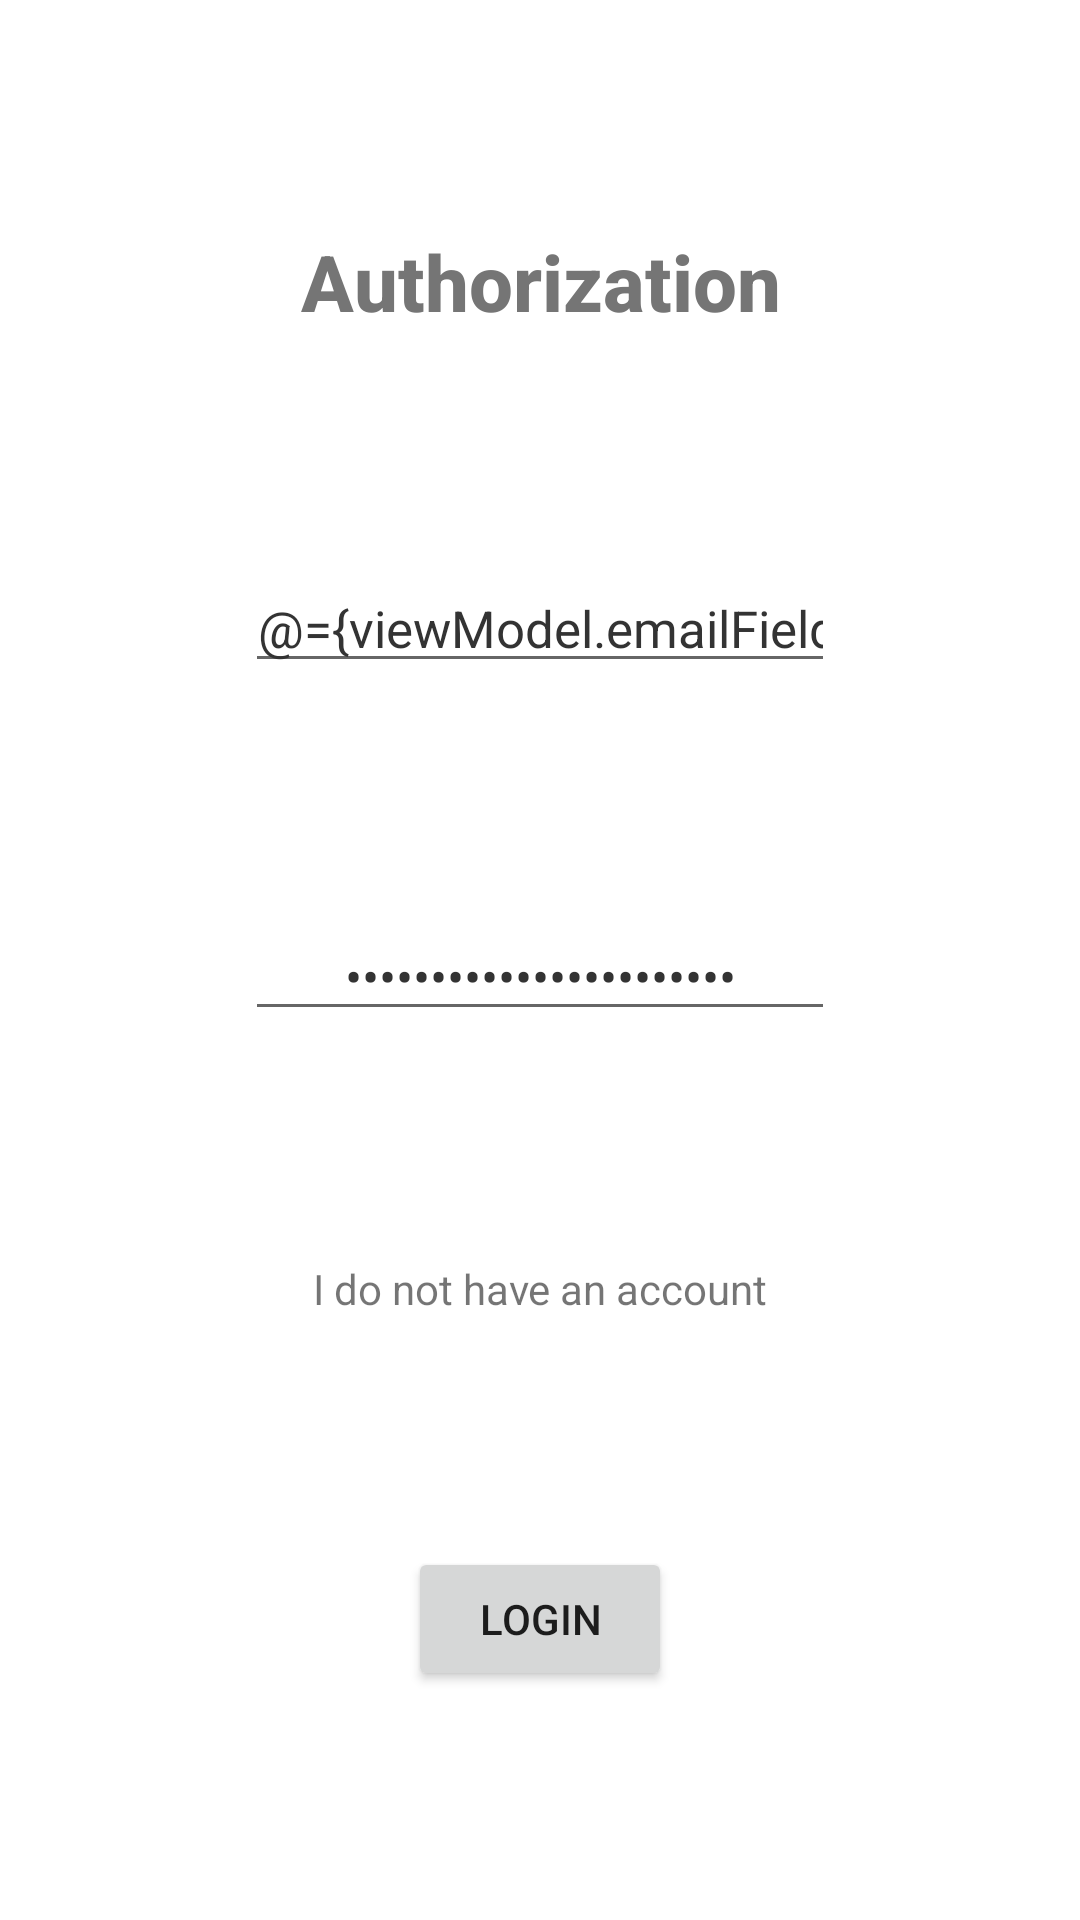

Produce the Android XML layout that renders to this screen, including the resource entries it uses.
<!-- AndroidManifest.xml: fallback theme Theme.MaterialComponents.DayNight.NoActionBar -->
<!-- res/layout/email_login_ui.xml -->
<?xml version="1.0" encoding="utf-8"?>
<layout xmlns:android="http://schemas.android.com/apk/res/android"
        xmlns:app="http://schemas.android.com/apk/res-auto"
        xmlns:tools="http://schemas.android.com/tools"
>
	<data>
		<variable
				name="viewModel"
				type="com.ancientlore.intercom.ui.auth.email.login.EmailLoginViewModel"/>
	</data>
	<androidx.constraintlayout.widget.ConstraintLayout
			android:layout_width="match_parent"
			android:layout_height="match_parent"
			android:clickable="true"
	>
		<TextView
				android:text="@string/login_form_title"
				android:layout_width="wrap_content"
				android:layout_height="wrap_content"
				android:id="@+id/titleView"
				app:layout_constraintTop_toTopOf="parent"
				app:layout_constraintStart_toStartOf="parent"
				app:layout_constraintEnd_toEndOf="parent"
				app:layout_constraintBottom_toTopOf="@+id/emailField"
				app:layout_constraintVertical_chainStyle="spread"
				style="@style/authTitle"/>
		<EditText
				android:layout_width="wrap_content"
				android:layout_height="wrap_content"
				android:inputType="textEmailAddress"
				android:ems="10"
				android:id="@+id/emailField"
				app:layout_constraintTop_toBottomOf="@+id/titleView"
				app:layout_constraintBottom_toTopOf="@+id/passField"
				app:layout_constraintStart_toStartOf="parent"
				app:layout_constraintEnd_toEndOf="parent"
				android:hint="@string/auth_email"
				android:text="@={viewModel.emailField}"
				style="@style/authField"/>
		<EditText
				android:layout_width="wrap_content"
				android:layout_height="wrap_content"
				android:inputType="textPassword"
				android:ems="10"
				android:id="@+id/passField"
				app:layout_constraintTop_toBottomOf="@+id/emailField"
				app:layout_constraintBottom_toTopOf="@+id/signupButton"
				app:layout_constraintStart_toStartOf="parent"
				app:layout_constraintEnd_toEndOf="parent"
				android:hint="@string/auth_password"
				android:text="@={viewModel.passField}"
				style="@style/authField"/>
		<TextView
				android:text="@string/goto_sighup_button"
				android:layout_width="wrap_content"
				android:layout_height="wrap_content"
				android:id="@+id/signupButton"
				app:layout_constraintTop_toBottomOf="@+id/passField"
				app:layout_constraintBottom_toTopOf="@+id/loginButton"
				app:layout_constraintStart_toStartOf="parent"
				app:layout_constraintEnd_toEndOf="parent"
				android:onClick="@{() -> viewModel.onSignupClicked()}"
		/>
		<Button
				android:text="@string/login"
				android:layout_width="wrap_content"
				android:layout_height="wrap_content"
				android:id="@+id/loginButton"
				app:layout_constraintBottom_toBottomOf="parent"
				app:layout_constraintTop_toBottomOf="@+id/signupButton"
				app:layout_constraintEnd_toEndOf="parent"
				app:layout_constraintStart_toStartOf="parent"
				android:onClick="@{() -> viewModel.onLoginClicked()}"
		/>
	</androidx.constraintlayout.widget.ConstraintLayout>
</layout>
<!-- resources referenced by this layout -->
<resources>
  <string name="auth_email">Email</string>
  <string name="auth_password">Password</string>
  <string name="goto_sighup_button">I do not have an account</string>
  <string name="login">Login</string>
  <string name="login_form_title">Authorization</string>
  <style name="authField" parent="@style/TextAppearance.AppCompat.Medium">
  		<item name="android:textColor">@color/defaultTextColor</item>
  		<item name="android:textSize">17sp</item>
  		<item name="android:maxLines">1</item>
  		<item name="android:singleLine">true</item>
  		<item name="android:gravity">center</item>
  	</style>
  <style name="authTitle" parent="@style/TextAppearance.AppCompat.Title">
  		<item name="android:textColor">@color/defaultGreyColor</item>
  		<item name="android:maxLines">1</item>
  		<item name="android:singleLine">true</item>
  		<item name="android:gravity">center</item>
  		<item name="android:textStyle">bold</item>
  		<item name="android:textSize">26sp</item>
  	</style>
  <color name="defaultTextColor">#333</color>
  <color name="defaultGreyColor">#757575</color>
</resources>
